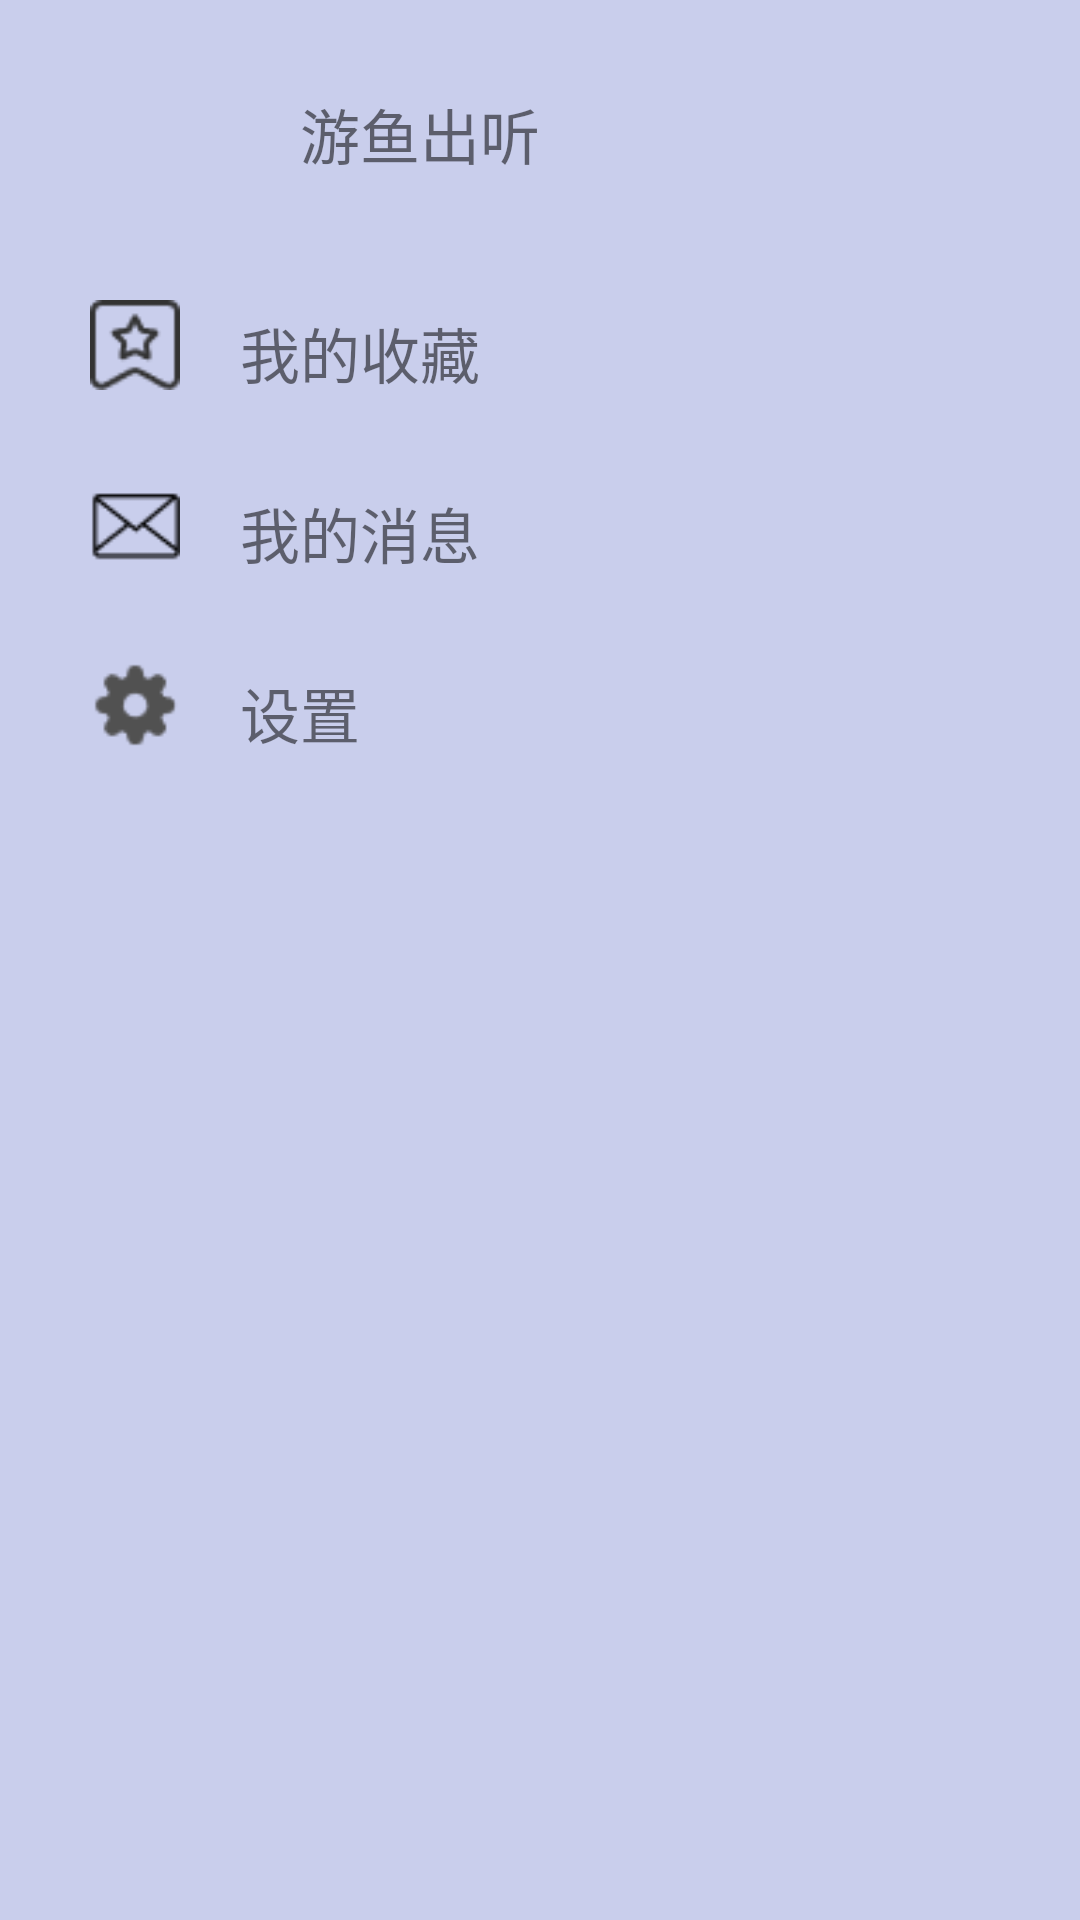

Android layout source for this screen:
<!-- AndroidManifest.xml: application theme AppTheme -->
<!-- res/layout/fg_me.xml -->
<RelativeLayout xmlns:android="http://schemas.android.com/apk/res/android"
    xmlns:tools="http://schemas.android.com/tools"
    android:layout_width="match_parent"
    android:layout_height="match_parent"
    android:background="#c9ceec"
    tools:context="com.androidexample.relax.PersonnalCenterActivity" >

    <ImageView
        android:id="@+id/touxaing"
        android:layout_width="48dp"
        android:layout_height="48dp"
        android:layout_alignParentLeft="true"
        android:layout_alignParentTop="true"
        android:layout_marginLeft="22dp"
        android:layout_marginTop="16dp"
        android:src="@drawable/touxiang" />

    <TextView
        android:id="@+id/nickname"
        android:layout_width="wrap_content"
        android:layout_height="wrap_content"
        android:layout_marginTop="30dp"
        android:layout_marginLeft="100dp"
        android:text="游鱼出听"
        android:textSize="20dp" />

    <ImageView
        android:id="@+id/xiangyouPerson"
        android:layout_width="30dp"
        android:layout_height="30dp"
        android:layout_alignBottom="@+id/nickname"
        android:layout_alignParentRight="true"
        android:src="@drawable/xiangyou" />

    <ImageView
        android:id="@+id/mylike"
        android:layout_width="30dp"
        android:layout_height="30dp"
        android:layout_marginLeft="30dp"
        android:layout_marginTop="100dp"
        android:src="@drawable/mylike" />

    <TextView
        android:id="@+id/TVmylike"
        android:layout_width="wrap_content"
        android:layout_height="wrap_content"
        android:layout_marginLeft="80dp"
        android:layout_marginTop="103dp"
        android:text="我的收藏"
        android:textSize="20dp" />

    <ImageView
        android:id="@+id/mymessage"
        android:layout_width="30dp"
        android:layout_height="30dp"
        android:layout_marginLeft="30dp"
        android:layout_marginTop="160dp"
        android:src="@drawable/mymessage" />
    <TextView
        android:id="@+id/TVmymessage"
        android:layout_width="wrap_content"
        android:layout_height="wrap_content"
        android:layout_marginLeft="80dp"
        android:layout_marginTop="163dp"
        android:text="我的消息"
        android:textSize="20dp" />

    <ImageView
        android:id="@+id/setting"
        android:layout_width="30dp"
        android:layout_height="30dp"
        android:layout_marginLeft="30dp"
        android:layout_marginTop="220dp"
        android:src="@drawable/setting" />
     <TextView
        android:id="@+id/TVsetting"
        android:layout_width="wrap_content"
        android:layout_height="wrap_content"
        android:layout_marginLeft="80dp"
        android:layout_marginTop="223dp"
        android:text="设置"
        android:textSize="20dp" />



</RelativeLayout>
<!-- resources referenced by this layout -->
<resources>
  <!-- drawable mylike: png bitmap (drawable-hdpi, 533 bytes) -->
  <!-- drawable mymessage: png bitmap (drawable-hdpi, 389 bytes) -->
  <!-- drawable setting: png bitmap (drawable-hdpi, 431 bytes) -->
  <style name="AppTheme" parent="AppBaseTheme">
          
      </style>
  <style name="AppBaseTheme" parent="Theme.AppCompat.Light">
          
      </style>
</resources>
